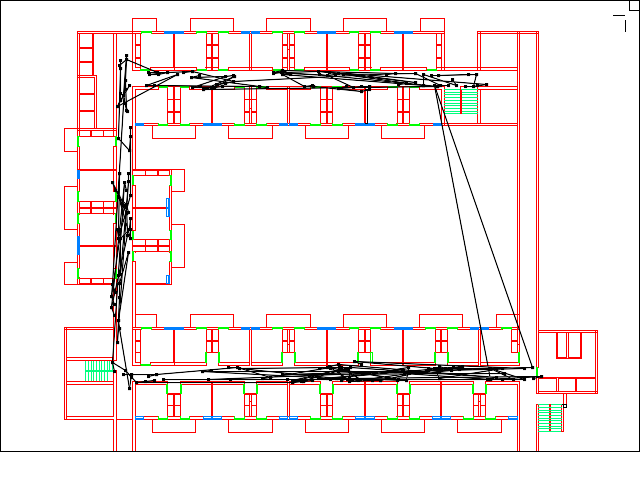

Data behind this chart, as committed beside it:
0.70625, 0.16479167
0.7139, 0.1787
0.6609, 0.1551
0.6609, 0.1787
0.6609, 0.1787
0.6609, 0.1787
0.5373, 0.1551
0.6492, 0.154
0.6492, 0.154
0.6888, 0.1787
0.7014, 0.1788
0.6888, 0.1787
0.6839, 0.1802
0.6839, 0.1802
0.5118, 0.1565
0.5247, 0.1562
0.5118, 0.1565
0.5528, 0.1833
0.577, 0.1799
0.5649, 0.1807
0.5528, 0.1833
0.5771, 0.1812
0.5771, 0.1812
0.5287, 0.1834
0.5421, 0.1807
0.5287, 0.1834
0.5653, 0.1907
0.5777, 0.1859
0.5653, 0.1907
0.4895, 0.1801
0.4895, 0.1801
0.4754, 0.1799
0.4888, 0.179
0.4754, 0.1799
0.4408, 0.156
0.4535, 0.1549
0.4408, 0.156
0.6832, 0.1806
0.6832, 0.1806
0.318, 0.187
0.3306, 0.1824
0.318, 0.187
0.3665, 0.1592
0.3665, 0.1592
0.3352, 0.1816
0.3477, 0.1802
0.3352, 0.1816
0.3003, 0.1826
0.3127, 0.1795
0.3003, 0.1826
0.3528, 0.159
0.3654, 0.1568
0.3528, 0.159
0.2997, 0.1618
0.3119, 0.1581
0.2997, 0.1618
0.4055, 0.1804
0.4186, 0.1815
0.4055, 0.1804
0.2289, 0.1771
0.2422, 0.1772
... 326 more rows
